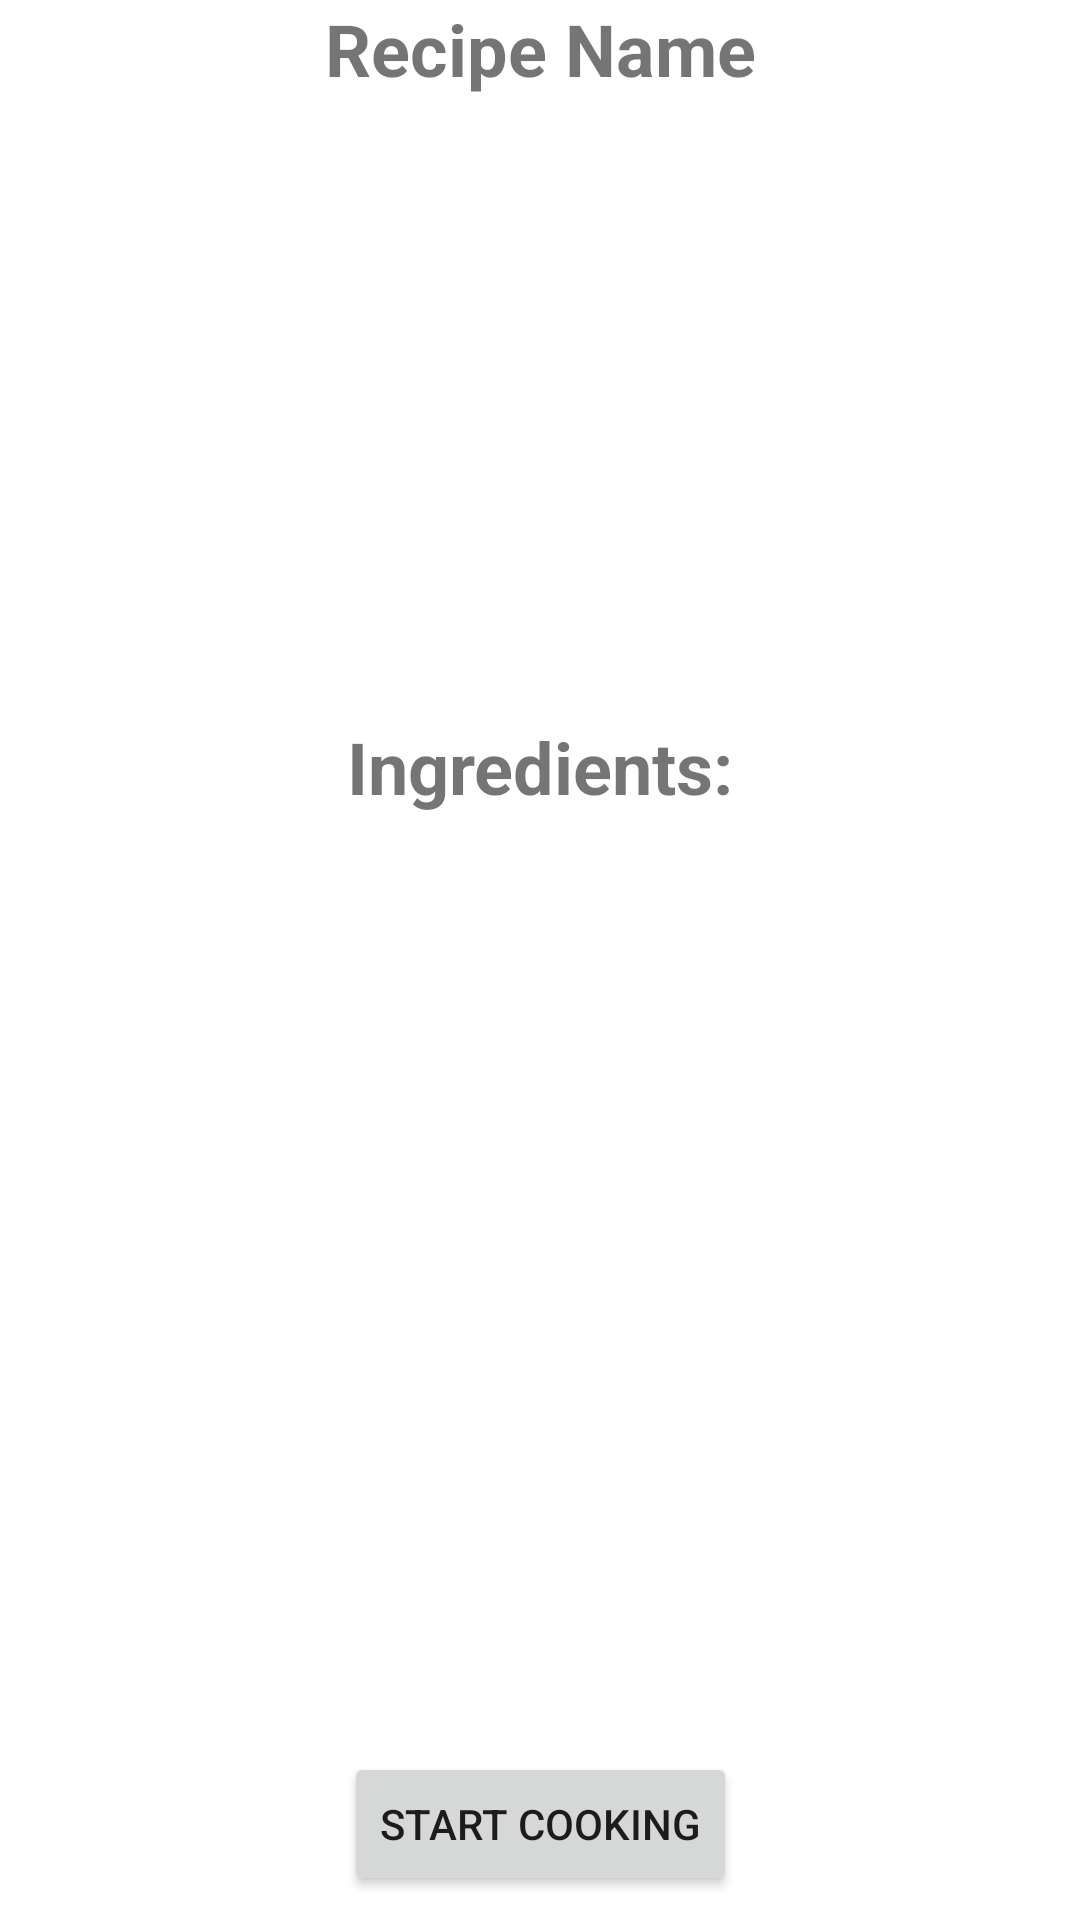

Android layout source for this screen:
<!-- AndroidManifest.xml: application theme Theme.Appcent_case_study -->
<!-- res/layout/fragment_recipe_details.xml -->
<?xml version="1.0" encoding="utf-8"?>
<androidx.constraintlayout.widget.ConstraintLayout xmlns:android="http://schemas.android.com/apk/res/android"
    xmlns:app="http://schemas.android.com/apk/res-auto"
    xmlns:tools="http://schemas.android.com/tools"
    android:layout_width="match_parent"
    android:layout_height="match_parent"
    tools:context=".ui.recipe_details.RecipeDetailFragment">

        <TextView
            android:id="@+id/recipeName"
            android:layout_width="wrap_content"
            android:layout_height="wrap_content"
            app:layout_constraintTop_toTopOf="parent"
            app:layout_constraintStart_toStartOf="parent"
            app:layout_constraintEnd_toEndOf="parent"
            android:layout_gravity="center_horizontal"
            android:text="Recipe Name"
            android:textSize="24sp"
            android:textStyle="bold" />
        <ImageView
            android:id="@+id/imageView"
            android:layout_width="413dp"
            android:layout_height="207dp"
            app:layout_constraintTop_toBottomOf="@id/recipeName"
            app:layout_constraintStart_toStartOf="parent"
            app:layout_constraintEnd_toEndOf="parent"
            android:layout_gravity="center_horizontal"
            tools:srcCompat="@tools:sample/avatars" />

        <TextView
            android:id="@+id/ingredientsTitle"
            android:layout_width="wrap_content"
            android:layout_height="wrap_content"
            app:layout_constraintTop_toBottomOf="@id/imageView"
            app:layout_constraintStart_toStartOf="parent"
            app:layout_constraintEnd_toEndOf="parent"
            android:layout_gravity="center_horizontal"
            android:text="Ingredients:"
            android:textSize="24sp"
            android:textStyle="bold" />

        <androidx.recyclerview.widget.RecyclerView
            android:id="@+id/recyclerView"
            android:layout_width="0dp"
            android:layout_height="wrap_content"
            app:layout_constraintTop_toBottomOf="@id/ingredientsTitle"
            app:layout_constraintStart_toStartOf="parent"
            app:layout_constraintEnd_toEndOf="parent"
            app:layout_constraintBottom_toTopOf="@id/btn_start_cooking"
            tools:listitem="@layout/recycler_view_ingredient_piece" />


    <Button
        android:id="@+id/btn_start_cooking"
        android:layout_width="wrap_content"
        android:layout_height="wrap_content"
        app:layout_constraintBottom_toBottomOf="parent"
        app:layout_constraintEnd_toEndOf="parent"
        app:layout_constraintStart_toStartOf="parent"
        android:text="Start Cooking"
        android:layout_marginBottom="8dp">
    </Button>

</androidx.constraintlayout.widget.ConstraintLayout>
<!-- res/layout/recycler_view_ingredient_piece.xml (included above) -->
<?xml version="1.0" encoding="utf-8"?>
<androidx.cardview.widget.CardView xmlns:android="http://schemas.android.com/apk/res/android"
    xmlns:tools="http://schemas.android.com/tools"
    xmlns:app="http://schemas.android.com/apk/res-auto"
    android:layout_width="match_parent"
    android:layout_height="wrap_content"
    android:foreground="?android:attr/selectableItemBackground"
    android:layout_margin="8dp"
    android:layout_gravity="center_horizontal"
    app:cardCornerRadius="8dp"
    app:cardElevation="4dp">

        <LinearLayout
            android:layout_width="match_parent"
            android:layout_height="match_parent"
            android:layout_gravity="center_vertical"
            android:background="@color/teal_200"
            android:padding="8dp"
            android:orientation="vertical">

            <TextView
                android:id="@+id/name"
                android:layout_width="match_parent"
                android:layout_height="wrap_content"
                android:layout_gravity="center_vertical"
                android:gravity="center_vertical"
                android:layout_marginStart="10dp"
                android:text="Ingredient Name"
                android:textColor="@color/black"
                android:textSize="20sp"
                android:textStyle="bold" />

            <TextView
                android:id="@+id/amount"
                android:layout_width="match_parent"
                android:layout_height="wrap_content"
                android:layout_gravity="center_vertical"
                android:gravity="center_vertical"
                android:layout_marginStart="10dp"
                android:text="Amount"
                android:textColor="@color/black"
                android:textSize="15sp"
                android:textStyle="normal" />

    </LinearLayout>

</androidx.cardview.widget.CardView>
<!-- resources referenced by this layout -->
<resources>
  <color name="black">#FF000000</color>
  <color name="teal_200">#FF03DAC5</color>
  <style name="Theme.Appcent_case_study" parent="Theme.MaterialComponents.DayNight.NoActionBar">
          
          <item name="colorPrimary">@color/purple_500</item>
          <item name="colorPrimaryVariant">@color/purple_700</item>
          <item name="colorOnPrimary">@color/white</item>
          
          <item name="colorSecondary">@color/teal_200</item>
          <item name="colorSecondaryVariant">@color/teal_700</item>
          <item name="colorOnSecondary">@color/black</item>
          
          <item name="android:statusBarColor">?attr/colorPrimaryVariant</item>
          
      </style>
  <color name="purple_500">#007BFF</color>
  <color name="purple_700">#005FB3</color>
  <color name="white">#FFFFFFFF</color>
  <color name="teal_700">#FF018786</color>
</resources>
